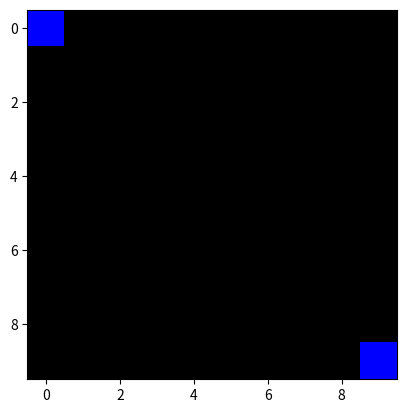

Generate this figure with matplotlib:
import numpy as np
from math import floor
import matplotlib.pyplot as plt

class Player(object):
    def __init__(self, name):
        pass

class Board(object):
    def __init__(self, size, coverPercent):
        '''
        Builds board object for laser tag. Stored as third order tensor of shape
        (size, size, 3) where last three dims correspond to shots, walls,
        and players, in that order. Board is low-level object contained in
        higher-level Game object.
        Args:
            size:           Length of one axis of square board
            coverPercent:   APPROX wall cover percent of board. Does not account
                            for repetition. If coverPercent is 1, entire board
                            will be covered except for edge paths.
        '''
        self.board = np.zeros((size, size, 3))
        # add walls
        if (coverPercent == 0):
            pass
        elif (coverPercent == 1):
            self.board[1:size-1, 1:size-1, 1] = 1
        elif (0 < coverPercent < 1):
            coverNum = floor(coverPercent * (size-1)**2)
            xCover = np.random.randint(1, size-1, coverNum)
            yCover = np.random.randint(1, size-1, coverNum)
            self.board[xCover, yCover, 1] = 1
        else:
            raise ValueError('coverPercent must be in range [0, 1]')
        # add players
        self.board[[0,size-1], [0, size-1], 2] = 1

    def move_player(newLoc, prevLoc):
        ''' Lossily moves player from prevLoc to newLoc '''
        self.board[prevLoc[0], prevLoc[1], 2] = 0
        self.board[newLoc[0], newLoc[1], 2] = 1

    def vis(self, show=True, outPath=False):
        plt.imshow(self.board)
        if outPath:
            plt.savefig(outPath)
        if show:
            plt.show()


x = Board(10, 0)
x.vis()
